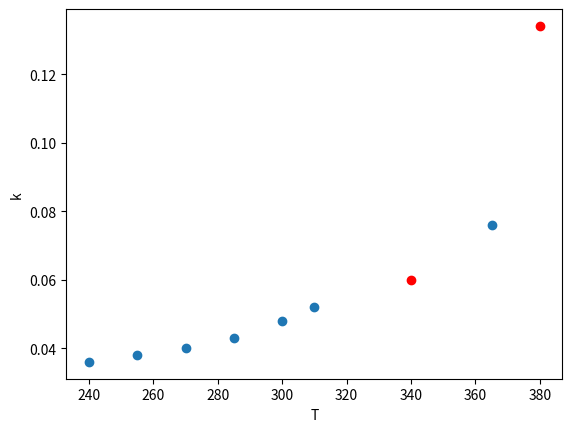

Here is the Python script that generated this plot:
import numpy as np
import matplotlib.pyplot as plt

n=7
T=np.array([240.0,255.0,270.0,285.0,300.0,310.0,365.0])
k=np.array([0.036,0.038,0.040,0.043,0.048,0.052,0.076])


A=np.zeros((n,n))
B=np.zeros(n)

for i in range(n):
    for j in range(n):
        A[i,j]=T[i]**j
    B[i]=k[i]   
    
a=np.linalg.solve(A,B)    

def P(T):
    s=0.0
    for i in range(n):
        s+=a[i]*T**i
    return s
    
print('T=',340.0,'k=',P(340.0))   

plt.figure()
plt.plot(T,k,'o')
plt.plot(340.0,P(340.0),'or')
plt.plot(380.0,P(380.0),'or')
plt.xlabel('T')
plt.ylabel('k')


 
    
    
    
    
    
